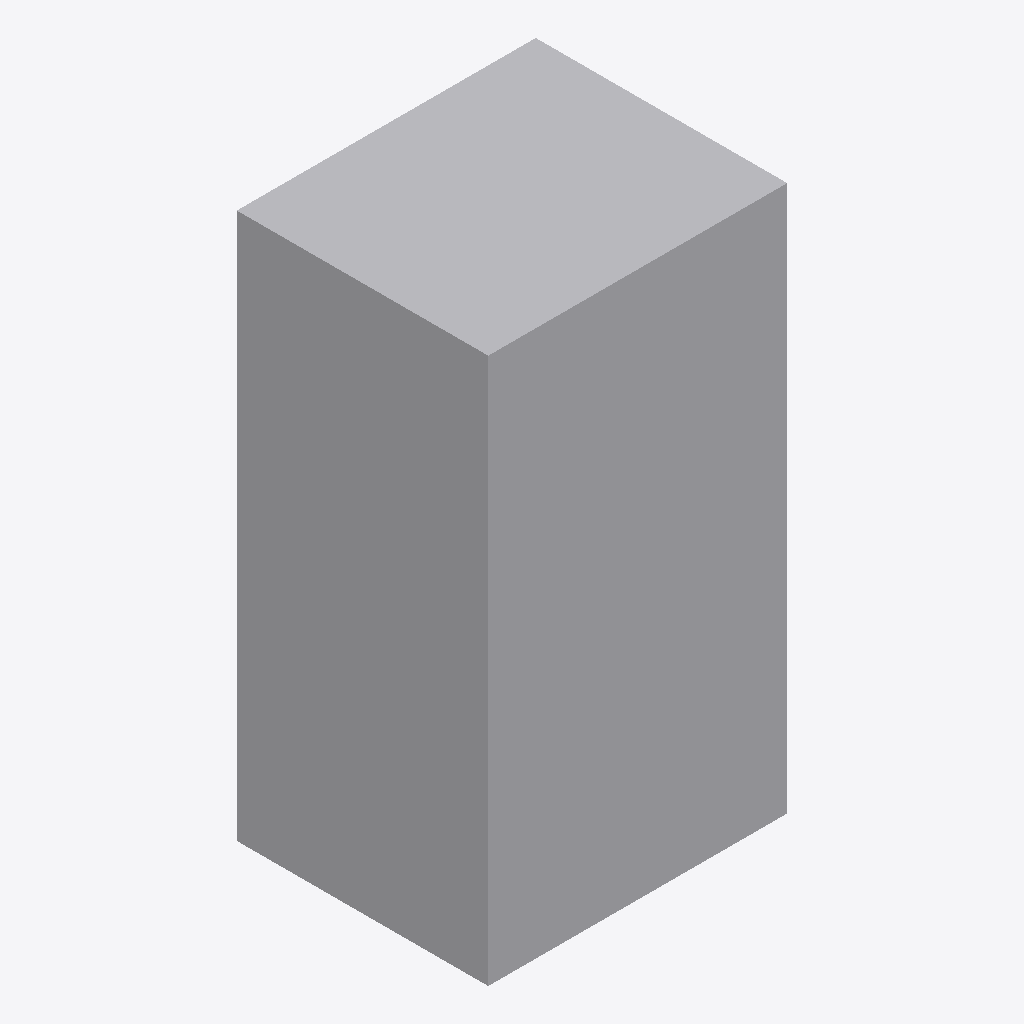
Isometric view of an IFC building model (IFC-SPF (STEP), schema IFC2X3, length unit metre), seen from the south-west, elements coloured by IFC class: 1 other element (light grey).
Extent 0.460 m × 0.387 m × 0.840 m (x, y, z). Storeys (1): Port De Barcelona at 0.00 m. Elements (1): 1 IfcFurnishingElement.

HEADER;
FILE_DESCRIPTION(('ViewDefinition [CoordinationView_V2.0]'),'2;1');
FILE_NAME('','',(''),(''),'','','');
FILE_SCHEMA(('IFC2X3'));
ENDSEC;
DATA;
#105=IFCPROJECT('34UKVHeH5CHvrwyycS_2aZ',$,'Port De Barcelona',$,$,'Port De Barcelona','Port De Barcelona',(#97),#92);
#130=IFCSITE('34UKVHeH5CHvrwyycS_2aX',$,'Default',$,$,#127,$,$,.ELEMENT.,(42,21,31,181945),(-71,-3,-24,-263305),0.0,$,$);
#115=IFCBUILDING('34UKVHeH5CHvrwyycS_2aY',$,'Port De Barcelona',$,$,#32,$,'Port De Barcelona',.ELEMENT.,$,$,$);
#124=IFCBUILDINGSTOREY('34UKVHeH5CHvrwyybZ1_NS',$,'Port De Barcelona',$,'Level:8mm Head',#122,$,'Port De Barcelona',.ELEMENT.,0.0);
#197=IFCFURNISHINGELEMENT('1CJl_wfmv9XwmQjIxe10YU',$,'APBCN-URB-MOB-Papelera_Cilindrica_Colgada_Simple:Tipo1:1067569',$,'APBCN-URB-MOB-Papelera_Cilindrica_Colgada_Simple:Tipo1',#195,#190,'1067569');
ENDSEC;
